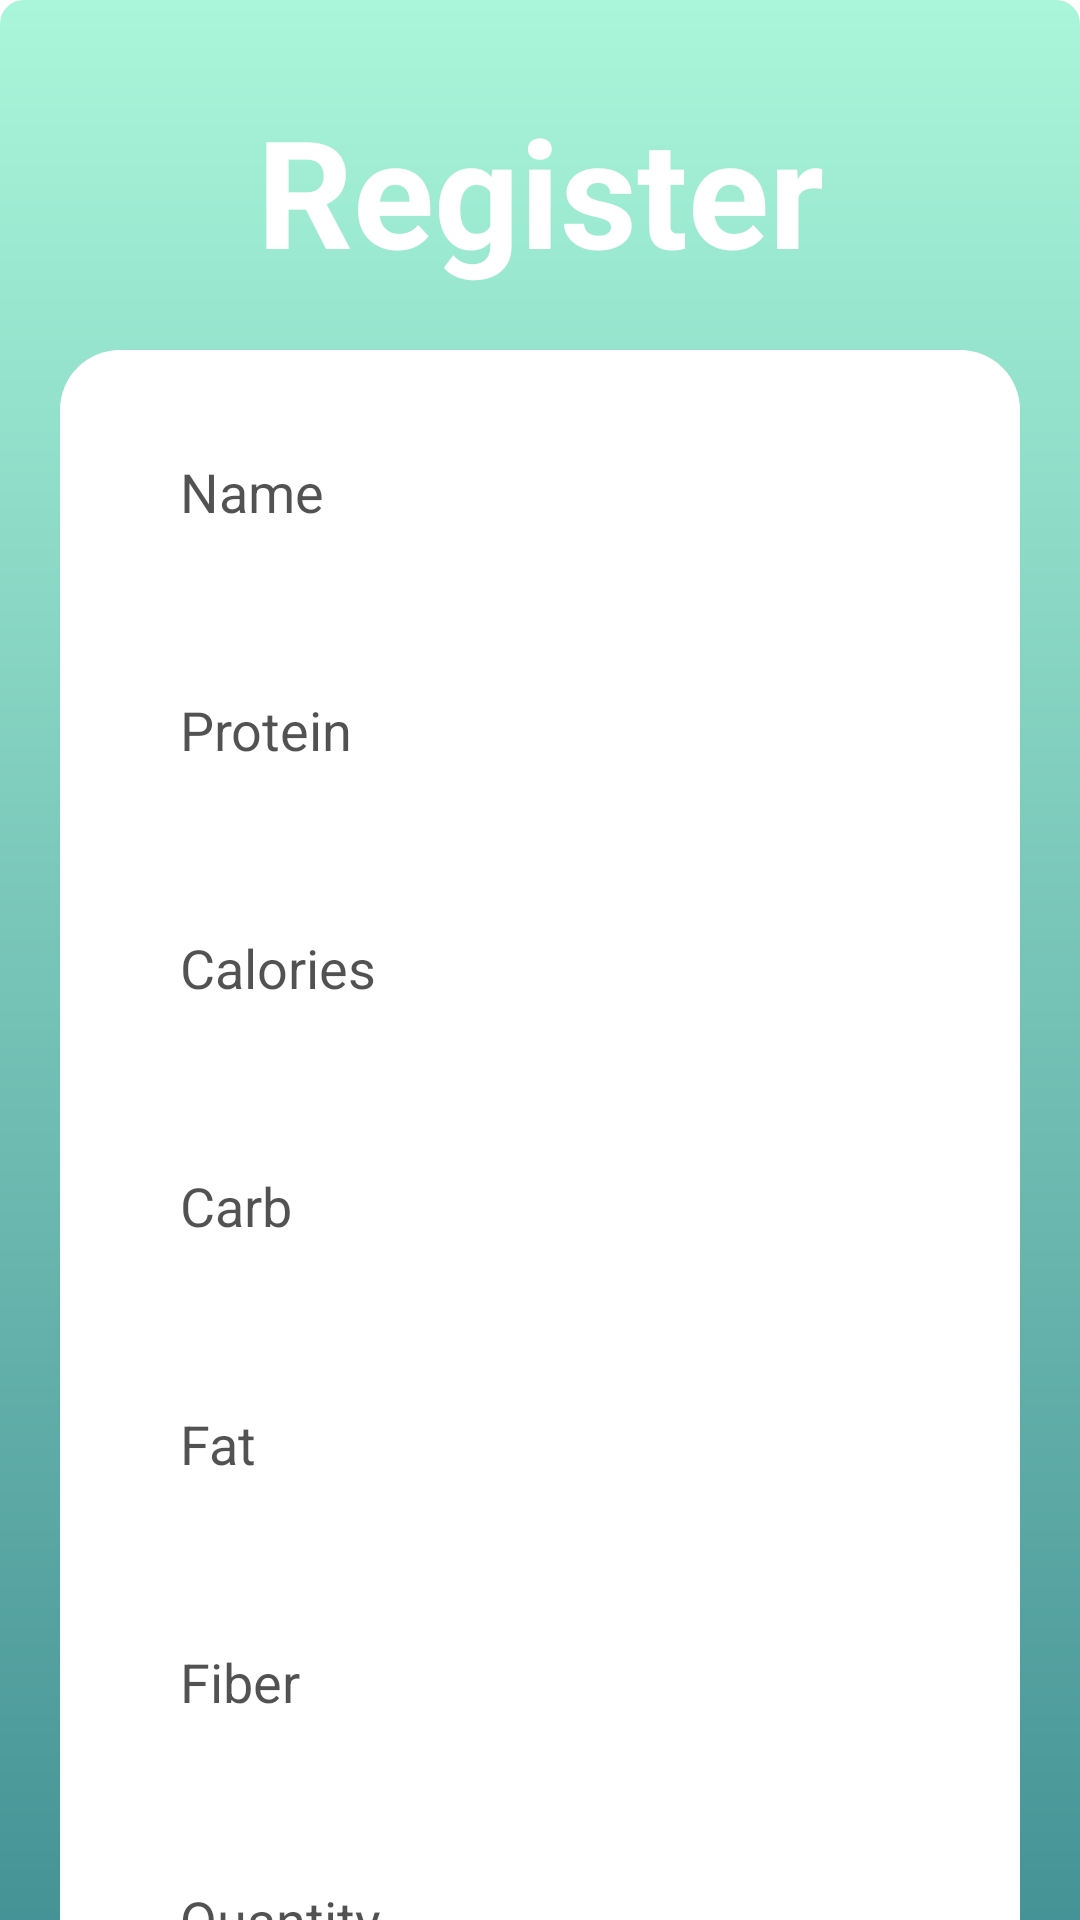

Android layout source for this screen:
<!-- AndroidManifest.xml: application theme Theme.ContadorDeCalorias -->
<!-- res/layout/activity_food_create.xml -->
<?xml version="1.0" encoding="utf-8"?>
<androidx.core.widget.NestedScrollView
    xmlns:app="http://schemas.android.com/apk/res-auto"
    xmlns:tools="http://schemas.android.com/tools"
    android:layout_height="match_parent"
    android:layout_width="match_parent"
    android:fillViewport="true"
    xmlns:android="http://schemas.android.com/apk/res/android">

    <androidx.constraintlayout.widget.ConstraintLayout
        android:layout_width="match_parent"
        android:layout_height="match_parent"
        android:background="@drawable/background"
        tools:context=".FormCadastro"
        >

        <TextView
            android:id="@+id/title_register"
            android:layout_width="wrap_content"
            android:layout_height="wrap_content"
            android:text="@string/title_register"
            android:textSize="50sp"
            android:textColor="@color/white"
            android:textStyle="bold"
            android:layout_margin="30dp"
            app:layout_constraintStart_toStartOf="parent"
            app:layout_constraintEnd_toEndOf="parent"
            app:layout_constraintTop_toTopOf="parent"
            />

        <View
            android:id="@+id/container_components"
            android:textColor="#000000"
            android:textColorHint="#AD000000"
            style="@style/ContainerComponentsRegisterScreen"
            android:layout_marginBottom="20dp"
            app:layout_constraintBottom_toBottomOf="parent"
            app:layout_constraintEnd_toEndOf="parent"
            app:layout_constraintHorizontal_bias="0.6"
            app:layout_constraintStart_toStartOf="parent"
            app:layout_constraintTop_toBottomOf="@id/title_register"
            app:layout_constraintVertical_bias="0.0"
            />

        <EditText
            android:id="@+id/name_register"
            style="@style/Edit_Text"
            android:hint="Name"
            android:inputType="text"
            android:textColor="#000000"
            android:textColorHint="#AD000000"
            app:layout_constraintStart_toStartOf="@id/container_components"
            app:layout_constraintEnd_toEndOf="@id/container_components"
            app:layout_constraintTop_toTopOf="@id/container_components"
            />

        <EditText
            android:id="@+id/protein"
            style="@style/Edit_Text"
            android:hint="Protein"
            android:inputType="number"
            android:textColor="#000000"
            android:textColorHint="#AD000000"
            app:layout_constraintEnd_toEndOf="@id/container_components"
            app:layout_constraintStart_toStartOf="@id/container_components"
            app:layout_constraintTop_toBottomOf="@id/name_register" />

        <EditText
            android:id="@+id/calories"
            style="@style/Edit_Text"
            android:hint="Calories"
            android:inputType="number"
            android:textColor="#000000"
            android:textColorHint="#AD000000"
            app:layout_constraintEnd_toEndOf="@id/container_components"
            app:layout_constraintStart_toStartOf="@id/container_components"
            app:layout_constraintTop_toBottomOf="@id/protein" />

        <EditText
            android:id="@+id/carb"
            style="@style/Edit_Text"
            android:hint="Carb"
            android:inputType="number"
            android:textColor="#000000"
            android:textColorHint="#AD000000"
            app:layout_constraintEnd_toEndOf="@id/container_components"
            app:layout_constraintStart_toStartOf="@id/container_components"
            app:layout_constraintTop_toBottomOf="@id/calories" />

        <EditText
            android:id="@+id/fiber"
            style="@style/Edit_Text"
            android:hint="Fiber"
            android:inputType="number"
            android:textColor="#000000"
            android:textColorHint="#AD000000"
            app:layout_constraintEnd_toEndOf="@id/container_components"
            app:layout_constraintStart_toStartOf="@id/container_components"
            app:layout_constraintTop_toBottomOf="@id/fat" />

        <EditText
            android:id="@+id/fat"
            style="@style/Edit_Text"
            android:hint="Fat"
            android:inputType="number"
            android:textColor="#000000"
            android:textColorHint="#AD000000"
            app:layout_constraintEnd_toEndOf="@id/container_components"
            app:layout_constraintStart_toStartOf="@id/container_components"
            app:layout_constraintTop_toBottomOf="@id/carb" />

        <EditText
            android:id="@+id/quantity"
            style="@style/Edit_Text"
            android:hint="Quantity"
            android:inputType="number"
            android:textColor="#000000"
            android:textColorHint="#AD000000"
            app:layout_constraintEnd_toEndOf="@id/container_components"
            app:layout_constraintStart_toStartOf="@id/container_components"
            app:layout_constraintTop_toBottomOf="@id/fiber" />

        <androidx.appcompat.widget.AppCompatButton
            android:id="@+id/register_button"
            style="@style/Login_Button"
            android:layout_marginTop="16dp"
            android:onClick="foodRegister"

            android:text="@string/register"
            app:layout_constraintEnd_toEndOf="@id/container_components"
            app:layout_constraintStart_toStartOf="@id/container_components"
            app:layout_constraintTop_toBottomOf="@+id/quantity" />

    </androidx.constraintlayout.widget.ConstraintLayout>
</androidx.core.widget.NestedScrollView>
<!-- resources referenced by this layout -->
<resources>
  <color name="white">#FFFFFFFF</color>
  <!-- drawable background (drawable) -->
  <?xml version="1.0" encoding="utf-8"?>
  <shape xmlns:android="http://schemas.android.com/apk/res/android"
      android:shape="rectangle"
      android:padding="7dp" >
  
      <gradient
          android:angle="90"
          android:endColor="@color/green_light"
          android:startColor="@color/green_dark" />
  
      <corners android:radius="8dp" />
  
  </shape>
  <string name="register">REGISTER</string>
  <string name="title_register">Register</string>
  <style name="ContainerComponentsRegisterScreen">
          <item name="android:layout_width">match_parent</item>
          <item name="android:layout_height">800dp</item>
          <item name="android:background">@drawable/container_components</item>
          <item name="android:layout_margin">20dp</item>
      </style>
  <style name="Edit_Text">
          <item name="android:layout_width">match_parent</item>
          <item name="android:layout_height">wrap_content</item>
          <item name="android:padding">20dp</item>
          <item name="android:maxLength">28</item>
          <item name="android:layout_marginLeft">40dp</item>
          <item name="android:layout_marginRight">40dp</item>
          <item name="android:layout_marginTop">15dp</item>
          <item name="android:background">@drawable/edit_text</item>
      </style>
  <style name="Login_Button">
          <item name="android:layout_width">match_parent</item>
          <item name="android:layout_height">wrap_content</item>
          <item name="android:layout_marginLeft">80dp</item>
          <item name="android:layout_marginRight">80dp</item>
          <item name="android:layout_marginTop">15dp</item>
          <item name="android:textColor">@color/white</item>
          <item name="android:textSize">18dp</item>
          <item name="android:textStyle">bold</item>
          <item name="textAllCaps">false</item>
          <item name="android:background">@drawable/button</item>
      </style>
  <style name="Theme.ContadorDeCalorias" parent="Theme.MaterialComponents.DayNight.NoActionBar">
          
          <item name="colorPrimary">@color/purple_500</item>
          <item name="colorPrimaryVariant">@color/black</item>
          <item name="colorOnPrimary">@color/white</item>
          
          <item name="colorSecondary">@color/teal_200</item>
          <item name="colorSecondaryVariant">@color/teal_700</item>
          <item name="colorOnSecondary">@color/black</item>
          
          <item name="android:statusBarColor">?attr/colorPrimaryVariant</item>
          
          
          <item name="android:windowBackground">@color/white</item>
      </style>
  <color name="green_light">#A9F6DA</color>
  <color name="green_dark">#176576</color>
  <!-- drawable container_components (drawable) -->
  <?xml version="1.0" encoding="utf-8"?>
  <shape xmlns:android="http://schemas.android.com/apk/res/android">
  
      <solid android:color="@color/white"></solid>
      <corners android:radius="20dp"></corners>
  
  </shape>
  <!-- drawable edit_text (drawable) -->
  <?xml version="1.0" encoding="utf-8"?>
  <shape xmlns:android="http://schemas.android.com/apk/res/android">
  
      <solid android:color="@color/white"/>
  
      <corners android:radius="10dp" />
      <stroke android:color="@color/white" android:width="2dp"/>
  
  </shape>
  <!-- drawable button (drawable) -->
  <?xml version="1.0" encoding="utf-8"?>
  <shape xmlns:android="http://schemas.android.com/apk/res/android">
  
      <corners android:radius="20dp"/>
  
      <gradient
          android:startColor="@color/green_light"
          android:centerColor="@color/green_dark"
          android:endColor="@color/turquoise"
          />
  
  </shape>
  <color name="purple_500">#FF6200EE</color>
  <color name="black">#FF000000</color>
  <color name="teal_200">#FF03DAC5</color>
  <color name="teal_700">#FF018786</color>
  <color name="turquoise">#A9F6EE</color>
</resources>
